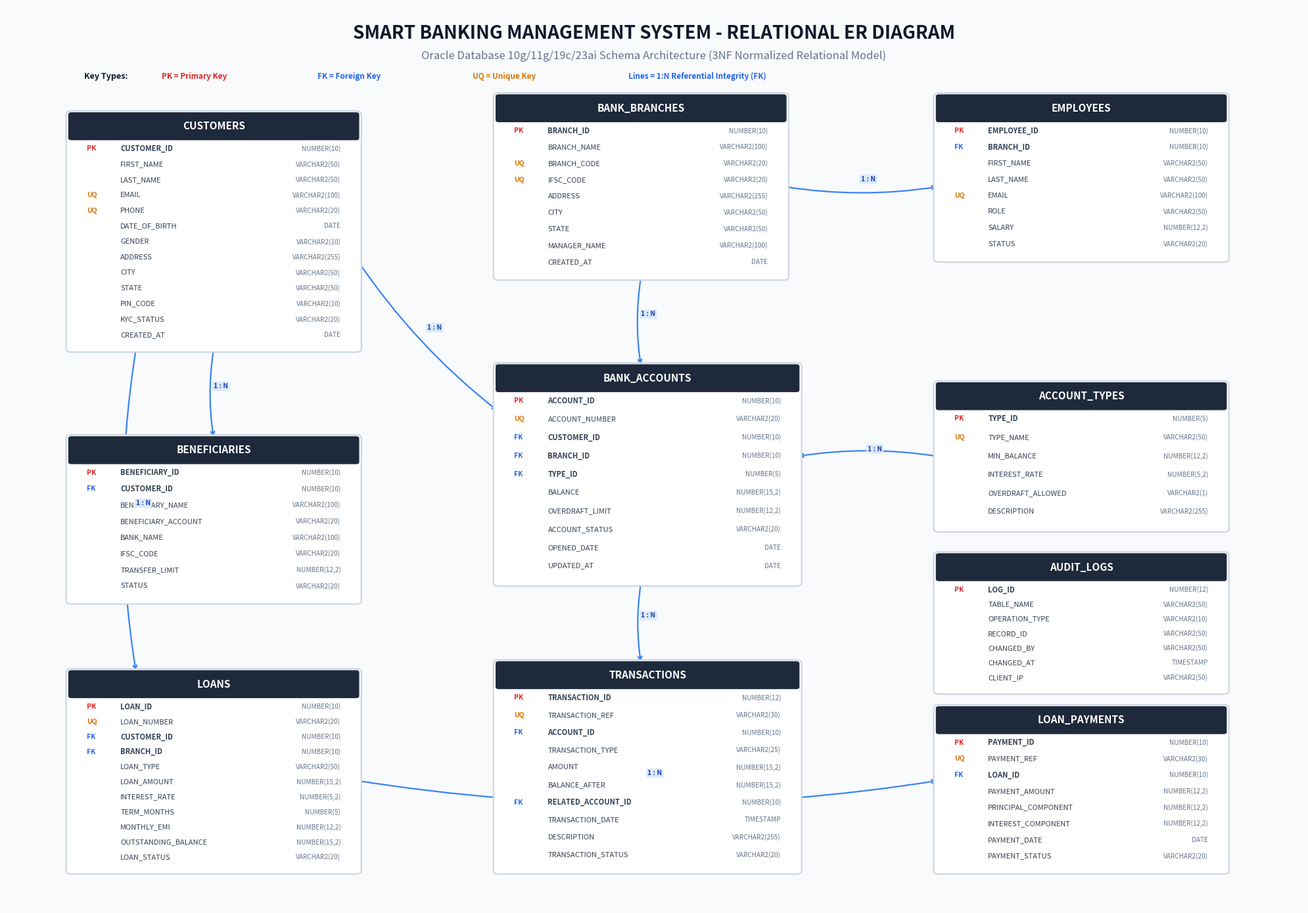

Python code for this plot:
import matplotlib.pyplot as plt
import matplotlib.patches as patches
import os

def create_er_diagram():
    fig, ax = plt.subplots(figsize=(20, 14), dpi=300)
    ax.set_xlim(0, 100)
    ax.set_ylim(0, 100)
    ax.axis('off')

    # Color Palette
    bg_color = "#f8fafc"
    header_color = "#1e293b"
    pk_color = "#dc2626"
    fk_color = "#2563eb"
    normal_color = "#334155"
    border_color = "#cbd5e1"
    box_bg = "#ffffff"

    fig.patch.set_facecolor(bg_color)
    ax.set_facecolor(bg_color)

    # Title Banner
    ax.text(50, 97, "SMART BANKING MANAGEMENT SYSTEM - RELATIONAL ER DIAGRAM", 
            ha='center', va='center', fontsize=20, fontweight='bold', color='#0f172a', fontfamily='sans-serif')
    ax.text(50, 94.5, "Oracle Database 10g/11g/19c/23ai Schema Architecture (3NF Normalized Relational Model)", 
            ha='center', va='center', fontsize=12, color='#64748b', fontfamily='sans-serif')

    # Tables definition: [name, x, y, width, height, columns]
    tables = [
        {
            "name": "CUSTOMERS", "x": 5, "y": 62, "w": 22, "h": 26,
            "cols": [
                ("PK", "CUSTOMER_ID", "NUMBER(10)"),
                (" ", "FIRST_NAME", "VARCHAR2(50)"),
                (" ", "LAST_NAME", "VARCHAR2(50)"),
                ("UQ", "EMAIL", "VARCHAR2(100)"),
                ("UQ", "PHONE", "VARCHAR2(20)"),
                (" ", "DATE_OF_BIRTH", "DATE"),
                (" ", "GENDER", "VARCHAR2(10)"),
                (" ", "ADDRESS", "VARCHAR2(255)"),
                (" ", "CITY", "VARCHAR2(50)"),
                (" ", "STATE", "VARCHAR2(50)"),
                (" ", "PIN_CODE", "VARCHAR2(10)"),
                (" ", "KYC_STATUS", "VARCHAR2(20)"),
                (" ", "CREATED_AT", "DATE")
            ]
        },
        {
            "name": "BANK_BRANCHES", "x": 38, "y": 70, "w": 22, "h": 20,
            "cols": [
                ("PK", "BRANCH_ID", "NUMBER(10)"),
                (" ", "BRANCH_NAME", "VARCHAR2(100)"),
                ("UQ", "BRANCH_CODE", "VARCHAR2(20)"),
                ("UQ", "IFSC_CODE", "VARCHAR2(20)"),
                (" ", "ADDRESS", "VARCHAR2(255)"),
                (" ", "CITY", "VARCHAR2(50)"),
                (" ", "STATE", "VARCHAR2(50)"),
                (" ", "MANAGER_NAME", "VARCHAR2(100)"),
                (" ", "CREATED_AT", "DATE")
            ]
        },
        {
            "name": "EMPLOYEES", "x": 72, "y": 72, "w": 22, "h": 18,
            "cols": [
                ("PK", "EMPLOYEE_ID", "NUMBER(10)"),
                ("FK", "BRANCH_ID", "NUMBER(10)"),
                (" ", "FIRST_NAME", "VARCHAR2(50)"),
                (" ", "LAST_NAME", "VARCHAR2(50)"),
                ("UQ", "EMAIL", "VARCHAR2(100)"),
                (" ", "ROLE", "VARCHAR2(50)"),
                (" ", "SALARY", "NUMBER(12,2)"),
                (" ", "STATUS", "VARCHAR2(20)")
            ]
        },
        {
            "name": "ACCOUNT_TYPES", "x": 72, "y": 42, "w": 22, "h": 16,
            "cols": [
                ("PK", "TYPE_ID", "NUMBER(5)"),
                ("UQ", "TYPE_NAME", "VARCHAR2(50)"),
                (" ", "MIN_BALANCE", "NUMBER(12,2)"),
                (" ", "INTEREST_RATE", "NUMBER(5,2)"),
                (" ", "OVERDRAFT_ALLOWED", "VARCHAR2(1)"),
                (" ", "DESCRIPTION", "VARCHAR2(255)")
            ]
        },
        {
            "name": "BANK_ACCOUNTS", "x": 38, "y": 36, "w": 23, "h": 24,
            "cols": [
                ("PK", "ACCOUNT_ID", "NUMBER(10)"),
                ("UQ", "ACCOUNT_NUMBER", "VARCHAR2(20)"),
                ("FK", "CUSTOMER_ID", "NUMBER(10)"),
                ("FK", "BRANCH_ID", "NUMBER(10)"),
                ("FK", "TYPE_ID", "NUMBER(5)"),
                (" ", "BALANCE", "NUMBER(15,2)"),
                (" ", "OVERDRAFT_LIMIT", "NUMBER(12,2)"),
                (" ", "ACCOUNT_STATUS", "VARCHAR2(20)"),
                (" ", "OPENED_DATE", "DATE"),
                (" ", "UPDATED_AT", "DATE")
            ]
        },
        {
            "name": "BENEFICIARIES", "x": 5, "y": 34, "w": 22, "h": 18,
            "cols": [
                ("PK", "BENEFICIARY_ID", "NUMBER(10)"),
                ("FK", "CUSTOMER_ID", "NUMBER(10)"),
                (" ", "BENEFICIARY_NAME", "VARCHAR2(100)"),
                (" ", "BENEFICIARY_ACCOUNT", "VARCHAR2(20)"),
                (" ", "BANK_NAME", "VARCHAR2(100)"),
                (" ", "IFSC_CODE", "VARCHAR2(20)"),
                (" ", "TRANSFER_LIMIT", "NUMBER(12,2)"),
                (" ", "STATUS", "VARCHAR2(20)")
            ]
        },
        {
            "name": "TRANSACTIONS", "x": 38, "y": 4, "w": 23, "h": 23,
            "cols": [
                ("PK", "TRANSACTION_ID", "NUMBER(12)"),
                ("UQ", "TRANSACTION_REF", "VARCHAR2(30)"),
                ("FK", "ACCOUNT_ID", "NUMBER(10)"),
                (" ", "TRANSACTION_TYPE", "VARCHAR2(25)"),
                (" ", "AMOUNT", "NUMBER(15,2)"),
                (" ", "BALANCE_AFTER", "NUMBER(15,2)"),
                ("FK", "RELATED_ACCOUNT_ID", "NUMBER(10)"),
                (" ", "TRANSACTION_DATE", "TIMESTAMP"),
                (" ", "DESCRIPTION", "VARCHAR2(255)"),
                (" ", "TRANSACTION_STATUS", "VARCHAR2(20)")
            ]
        },
        {
            "name": "LOANS", "x": 5, "y": 4, "w": 22, "h": 22,
            "cols": [
                ("PK", "LOAN_ID", "NUMBER(10)"),
                ("UQ", "LOAN_NUMBER", "VARCHAR2(20)"),
                ("FK", "CUSTOMER_ID", "NUMBER(10)"),
                ("FK", "BRANCH_ID", "NUMBER(10)"),
                (" ", "LOAN_TYPE", "VARCHAR2(50)"),
                (" ", "LOAN_AMOUNT", "NUMBER(15,2)"),
                (" ", "INTEREST_RATE", "NUMBER(5,2)"),
                (" ", "TERM_MONTHS", "NUMBER(5)"),
                (" ", "MONTHLY_EMI", "NUMBER(12,2)"),
                (" ", "OUTSTANDING_BALANCE", "NUMBER(15,2)"),
                (" ", "LOAN_STATUS", "VARCHAR2(20)")
            ]
        },
        {
            "name": "LOAN_PAYMENTS", "x": 72, "y": 4, "w": 22, "h": 18,
            "cols": [
                ("PK", "PAYMENT_ID", "NUMBER(10)"),
                ("UQ", "PAYMENT_REF", "VARCHAR2(30)"),
                ("FK", "LOAN_ID", "NUMBER(10)"),
                (" ", "PAYMENT_AMOUNT", "NUMBER(12,2)"),
                (" ", "PRINCIPAL_COMPONENT", "NUMBER(12,2)"),
                (" ", "INTEREST_COMPONENT", "NUMBER(12,2)"),
                (" ", "PAYMENT_DATE", "DATE"),
                (" ", "PAYMENT_STATUS", "VARCHAR2(20)")
            ]
        },
        {
            "name": "AUDIT_LOGS", "x": 72, "y": 24, "w": 22, "h": 15,
            "cols": [
                ("PK", "LOG_ID", "NUMBER(12)"),
                (" ", "TABLE_NAME", "VARCHAR2(50)"),
                (" ", "OPERATION_TYPE", "VARCHAR2(10)"),
                (" ", "RECORD_ID", "VARCHAR2(50)"),
                (" ", "CHANGED_BY", "VARCHAR2(50)"),
                (" ", "CHANGED_AT", "TIMESTAMP"),
                (" ", "CLIENT_IP", "VARCHAR2(50)")
            ]
        }
    ]

    # Draw Each Table Box
    for t in tables:
        x, y, w, h = t["x"], t["y"], t["w"], t["h"]
        # Outer box
        rect = patches.FancyBboxPatch((x, y), w, h, boxstyle="round,pad=0.4", 
                                      facecolor=box_bg, edgecolor=border_color, linewidth=1.5, zorder=2)
        ax.add_patch(rect)

        # Header box
        header_h = 2.6
        header_rect = patches.FancyBboxPatch((x, y + h - header_h), w, header_h, boxstyle="round,pad=0.2", 
                                            facecolor=header_color, edgecolor=header_color, zorder=3)
        ax.add_patch(header_rect)
        ax.text(x + w/2, y + h - header_h/2, t["name"], color="#ffffff", 
                ha='center', va='center', fontsize=11, fontweight='bold', zorder=4)

        # Columns
        col_y = y + h - header_h - 1.2
        step = (h - header_h - 1) / max(len(t["cols"]), 1)
        for key_type, col_name, data_type in t["cols"]:
            # Key Tag
            if key_type == "PK":
                k_col = pk_color
            elif key_type == "FK":
                k_col = fk_color
            elif key_type == "UQ":
                k_col = "#d97706"
            else:
                k_col = "#94a3b8"

            ax.text(x + 1.2, col_y, key_type, color=k_col, fontsize=7.5, fontweight='bold', va='center', zorder=4)
            ax.text(x + 3.8, col_y, col_name, color=normal_color, fontsize=8, fontweight='bold' if key_type in ['PK', 'FK'] else 'normal', va='center', zorder=4)
            ax.text(x + w - 1.2, col_y, data_type, color="#64748b", fontsize=7.2, ha='right', va='center', zorder=4)
            col_y -= step

    # Relationships Connectors (Arrows / Lines)
    def draw_rel(x1, y1, x2, y2, label="1 : N"):
        ax.annotate('', xy=(x2, y2), xytext=(x1, y1),
                    arrowprops=dict(arrowstyle="->", color="#3b82f6", lw=1.6, 
                                    connectionstyle="arc3,rad=0.08"), zorder=1)
        mx, my = (x1 + x2)/2, (y1 + y2)/2
        ax.text(mx, my + 0.6, label, fontsize=7.5, color="#1e40af", fontweight='bold', 
                bbox=dict(boxstyle="round,pad=0.2", facecolor="#dbeafe", edgecolor="none"), zorder=5)

    # 1. CUSTOMERS (1) -> BANK_ACCOUNTS (N)
    draw_rel(27, 72, 38, 55, "1 : N")

    # 2. BANK_BRANCHES (1) -> BANK_ACCOUNTS (N)
    draw_rel(49, 70, 49, 60, "1 : N")

    # 3. ACCOUNT_TYPES (1) -> BANK_ACCOUNTS (N)
    draw_rel(72, 50, 61, 50, "1 : N")

    # 4. BANK_ACCOUNTS (1) -> TRANSACTIONS (N)
    draw_rel(49, 36, 49, 27, "1 : N")

    # 5. CUSTOMERS (1) -> BENEFICIARIES (N)
    draw_rel(16, 62, 16, 52, "1 : N")

    # 6. CUSTOMERS (1) -> LOANS (N)
    draw_rel(10, 62, 10, 26, "1 : N")

    # 7. LOANS (1) -> LOAN_PAYMENTS (N)
    draw_rel(27, 14, 72, 14, "1 : N")

    # 8. BANK_BRANCHES (1) -> EMPLOYEES (N)
    draw_rel(60, 80, 72, 80, "1 : N")

    # Legend at bottom right
    leg_x, leg_y = 6, 92
    ax.text(leg_x, leg_y, "Key Types: ", fontsize=9, fontweight='bold', color="#0f172a")
    ax.text(leg_x + 6, leg_y, "PK = Primary Key", fontsize=8.5, color=pk_color, fontweight='bold')
    ax.text(leg_x + 18, leg_y, "FK = Foreign Key", fontsize=8.5, color=fk_color, fontweight='bold')
    ax.text(leg_x + 30, leg_y, "UQ = Unique Key", fontsize=8.5, color="#d97706", fontweight='bold')
    ax.text(leg_x + 42, leg_y, "Lines = 1:N Referential Integrity (FK)", fontsize=8.5, color="#2563eb", fontweight='bold')

    plt.tight_layout()
    out_file = r'd:\college\RDBMS\mini_project\documentation\ER_DIAGRAM.png'
    plt.savefig(out_file, dpi=300, facecolor=bg_color, bbox_inches='tight')
    plt.close()
    print("ER Diagram successfully generated at:", out_file)

if __name__ == "__main__":
    create_er_diagram()
